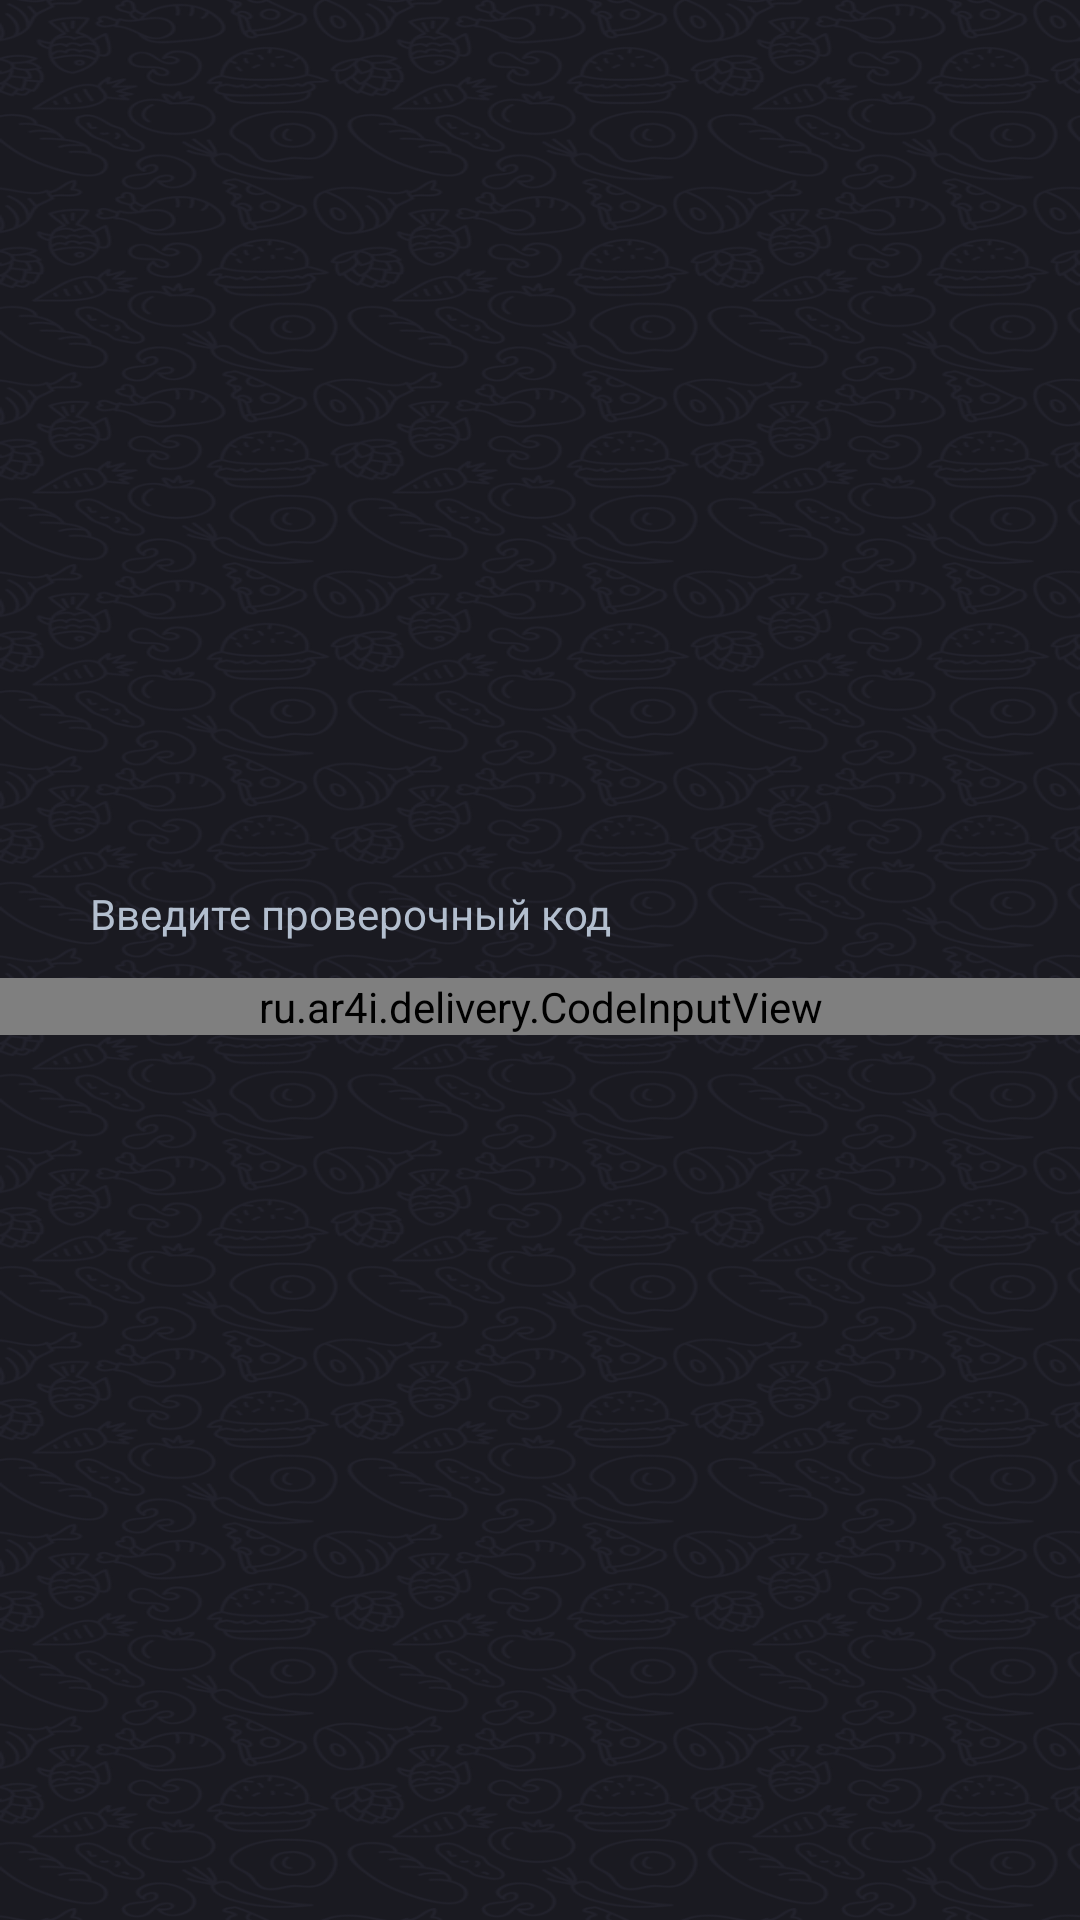

Write the Android layout XML for this screen, with the resource values it uses.
<!-- AndroidManifest.xml: application theme AppTheme -->
<!-- res/layout/fragment_password_recovery_second_step.xml -->
<?xml version="1.0" encoding="utf-8"?>
<ScrollView xmlns:android="http://schemas.android.com/apk/res/android"
    xmlns:app="http://schemas.android.com/apk/res-auto"
    android:layout_width="match_parent"
    android:layout_height="match_parent"
    android:background="@drawable/background"
    android:fillViewport="true"
    android:orientation="vertical">

    <androidx.constraintlayout.widget.ConstraintLayout
        android:layout_width="match_parent"
        android:layout_height="wrap_content">

        <LinearLayout
            android:id="@+id/linearLayout"
            android:layout_width="match_parent"
            android:layout_height="wrap_content"
            android:orientation="vertical"
            app:layout_constraintBottom_toBottomOf="parent"
            app:layout_constraintEnd_toEndOf="parent"
            app:layout_constraintStart_toStartOf="parent"
            app:layout_constraintTop_toTopOf="parent">

            <TextView
                android:layout_width="match_parent"
                android:layout_height="wrap_content"
                android:layout_marginStart="@dimen/margin_30"
                android:layout_marginEnd="@dimen/margin_30"
                android:layout_marginBottom="@dimen/margin_12"
                android:lineHeight="@dimen/text_size_16"
                android:text="@string/password_recovery_enter_code"
                android:textColor="@color/grey" />

            <ru.ar4i.delivery.CodeInputView
                android:id="@+id/civCode"
                android:layout_width="match_parent"
                android:layout_height="wrap_content" />

        </LinearLayout>

    </androidx.constraintlayout.widget.ConstraintLayout>
</ScrollView>
<!-- resources referenced by this layout -->
<resources>
  <color name="grey">#B3BFCF</color>
  <dimen name="margin_12">12dp</dimen>
  <dimen name="margin_30">30dp</dimen>
  <dimen name="text_size_16">16sp</dimen>
  <!-- drawable background: png bitmap (drawable-hdpi, 438553 bytes) -->
  <string name="password_recovery_enter_code">Введите проверочный код</string>
  <style name="AppTheme" parent="Theme.MaterialComponents.DayNight.NoActionBar.Bridge">
          <item name="colorPrimary">@color/black_dark</item>
          <item name="colorPrimaryDark">@color/black_dark</item>
          <item name="colorAccent">@color/orange</item>
          <item name="android:statusBarColor">@color/black_dark</item>
      </style>
  <color name="black_dark">#24222C</color>
  <color name="orange">#FF6F14</color>
</resources>
